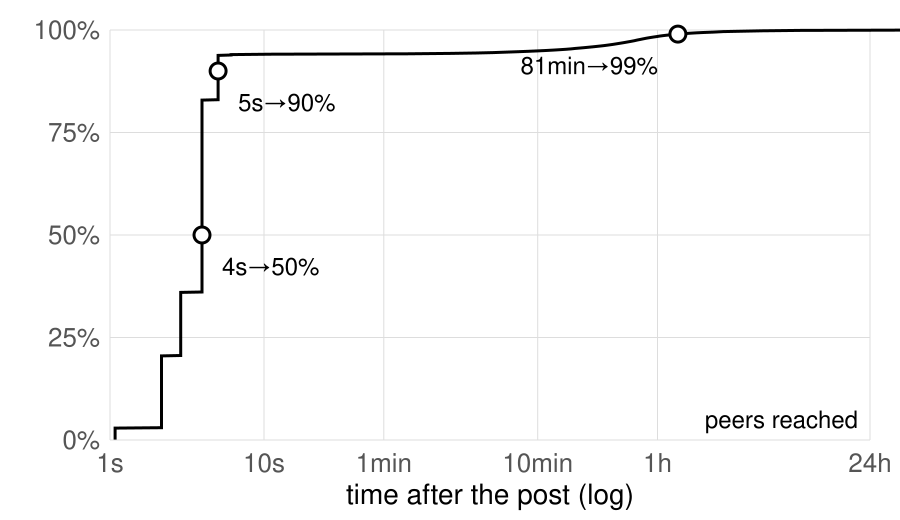

The table this chart was drawn from, first rows:
# chat r3 40k arrivals.tsv: delivery del…
# q	all
0.001	0.0003
0.002	0.0003
0.003	0.0003
0.004	0.0003
0.005	0.0003
0.006	0.0003
0.007	0.0003
0.008	0.0003
0.009	0.0003
0.010	0.0003
0.011	0.0003
0.012	0.0003
0.013	0.0003
0.014	0.0003
0.015	0.0003
0.016	0.0003
0.017	0.0003
0.018	0.0003
0.019	0.0003
0.020	0.0003
0.021	0.0003
0.022	0.0003
0.023	0.0003
0.024	0.0003
0.025	0.0003
0.026	0.0003
0.027	0.0003
0.028	0.0003
0.029	0.0003
0.030	0.0006
0.031	0.0006
0.032	0.0006
0.033	0.0006
0.034	0.0006
0.035	0.0006
0.036	0.0006
0.037	0.0006
0.038	0.0006
0.039	0.0006
0.040	0.0006
0.041	0.0006
0.042	0.0006
0.043	0.0006
0.044	0.0006
0.045	0.0006
0.046	0.0006
0.047	0.0006
0.048	0.0006
0.049	0.0006
0.050	0.0006
0.051	0.0006
0.052	0.0006
0.053	0.0006
0.054	0.0006
0.055	0.0006
0.056	0.0006
0.057	0.0006
0.058	0.0006
0.059	0.0006
... 941 more rows
